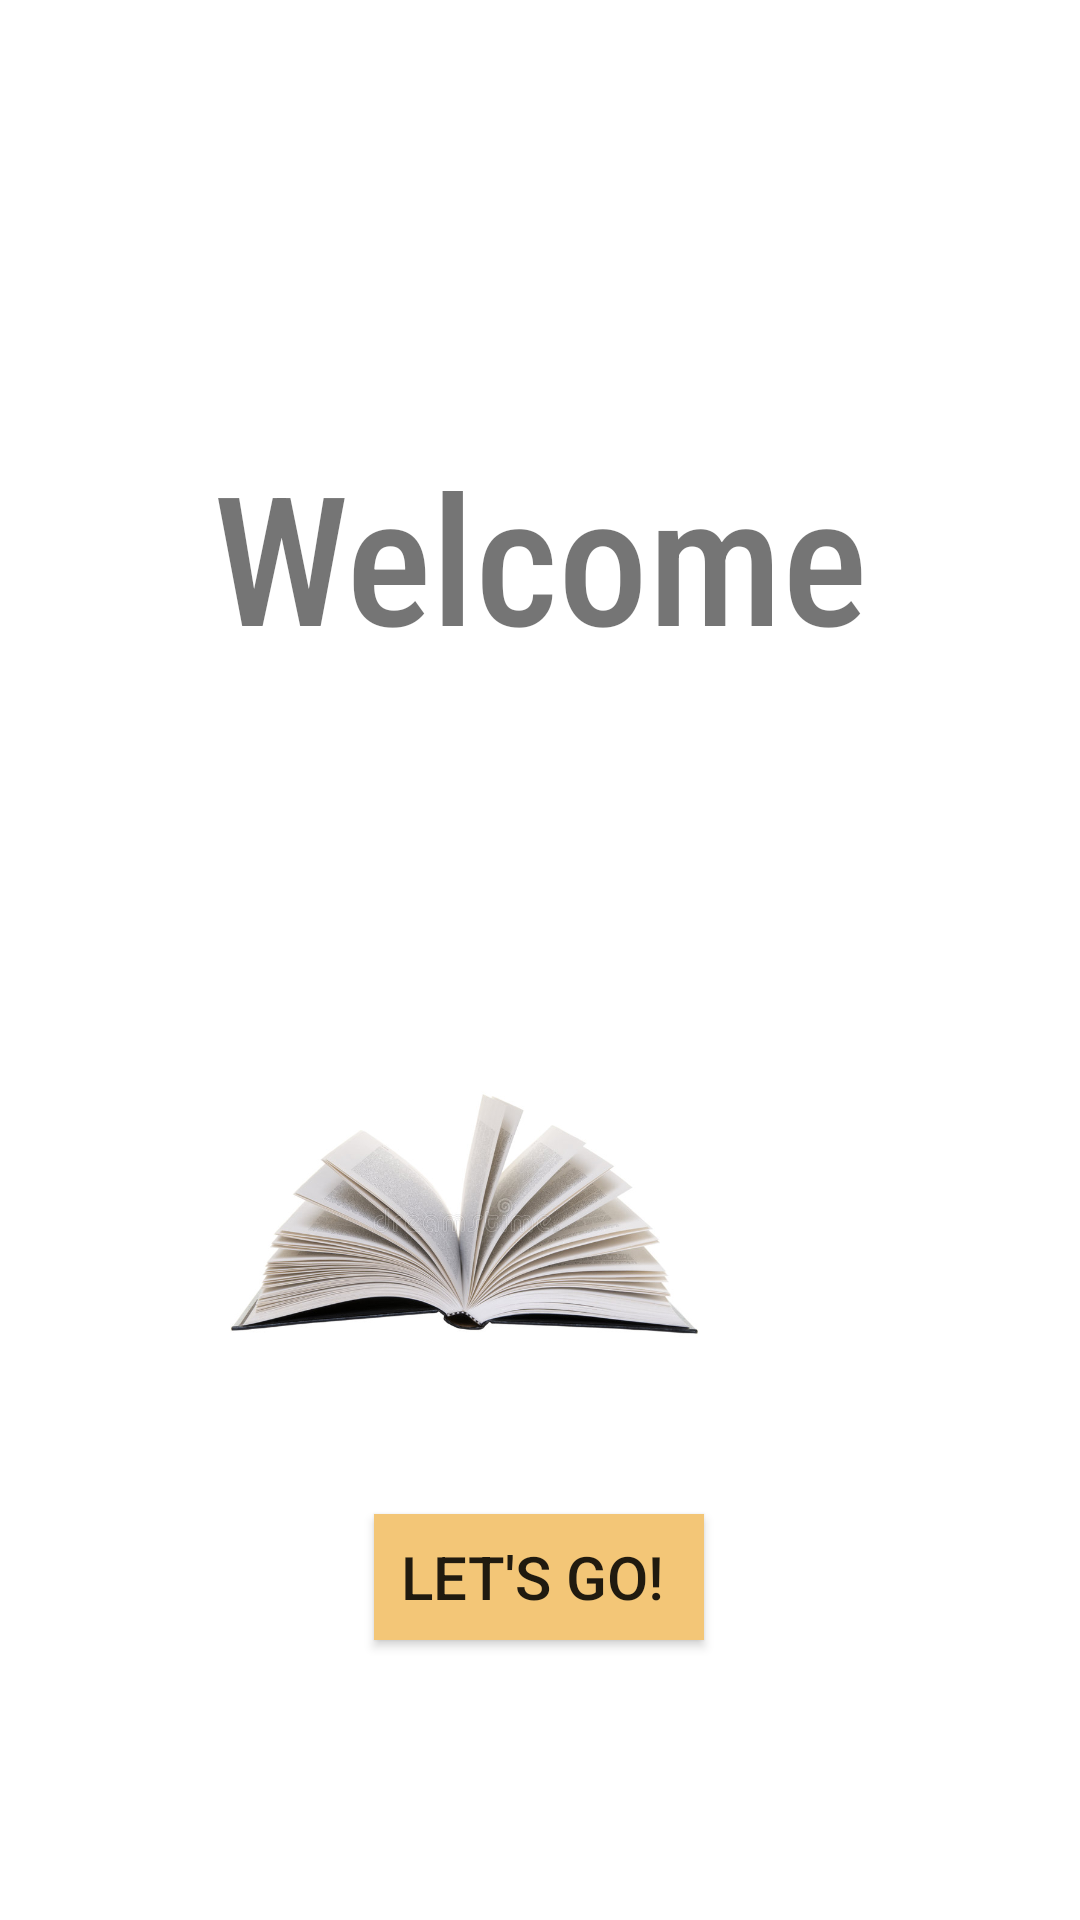

Android layout source for this screen:
<!-- AndroidManifest.xml: application theme Theme.TryDisSlow -->
<!-- res/layout/activity_main.xml -->
<?xml version="1.0" encoding="utf-8"?>
<androidx.constraintlayout.widget.ConstraintLayout xmlns:android="http://schemas.android.com/apk/res/android"
    xmlns:app="http://schemas.android.com/apk/res-auto"
    xmlns:tools="http://schemas.android.com/tools"
    android:layout_width="match_parent"
    android:layout_height="match_parent"
    tools:context=".MainActivity">

    <TextView
        android:layout_width="wrap_content"
        android:layout_height="wrap_content"
        android:fontFamily="sans-serif-condensed-medium"
        android:text="Welcome"
        android:textSize="60sp"
        app:layout_constraintBottom_toBottomOf="parent"
        app:layout_constraintEnd_toEndOf="parent"
        app:layout_constraintLeft_toLeftOf="parent"
        app:layout_constraintRight_toRightOf="parent"
        app:layout_constraintStart_toStartOf="parent"
        app:layout_constraintTop_toTopOf="parent"
        app:layout_constraintVertical_bias="0.259" />

    <androidx.appcompat.widget.AppCompatButton
        android:id="@+id/buttonLetsGo"
        android:layout_width="110dp"
        android:layout_height="42dp"
        android:background="#F3C677"
        android:text="Let's Go! "
        android:textSize="20sp"
        app:layout_constraintBottom_toBottomOf="parent"
        app:layout_constraintEnd_toEndOf="parent"
        app:layout_constraintHorizontal_bias="0.498"
        app:layout_constraintStart_toStartOf="parent"
        app:layout_constraintTop_toTopOf="parent"
        app:layout_constraintVertical_bias="0.844"
        tools:ignore="TextContrastCheck" />

    <ImageView
        android:id="@+id/imageView"
        android:layout_width="161dp"
        android:layout_height="238dp"
        android:layout_marginTop="286dp"
        android:layout_marginEnd="124dp"
        app:layout_constraintEnd_toEndOf="parent"
        app:layout_constraintTop_toTopOf="parent"
        app:srcCompat="@drawable/my_book" />


</androidx.constraintlayout.widget.ConstraintLayout>
<!-- resources referenced by this layout -->
<resources>
  <!-- drawable my_book: jpeg bitmap (drawable, 59115 bytes) -->
  <style name="Theme.TryDisSlow" parent="Theme.MaterialComponents.DayNight.DarkActionBar">
          
          <item name="colorPrimary">@color/purple_500</item>
          <item name="colorPrimaryVariant">@color/purple_700</item>
          <item name="colorOnPrimary">@color/white</item>
          
          <item name="colorSecondary">@color/teal_200</item>
          <item name="colorSecondaryVariant">@color/teal_700</item>
          <item name="colorOnSecondary">@color/black</item>
          
          <item name="android:statusBarColor" tools:targetApi="l">?attr/colorPrimaryVariant</item>
          
      </style>
  <!-- not gathered from this repository: default colours our renderer supplied (Android Studio template values) -->
  <color name="purple_500">#FF6200EE</color>
  <color name="purple_700">#FF3700B3</color>
  <color name="teal_200">#FF03DAC5</color>
  <color name="teal_700">#FF018786</color>
  <color name="black">#FF000000</color>
  <color name="white">#FFFFFFFF</color>
</resources>
